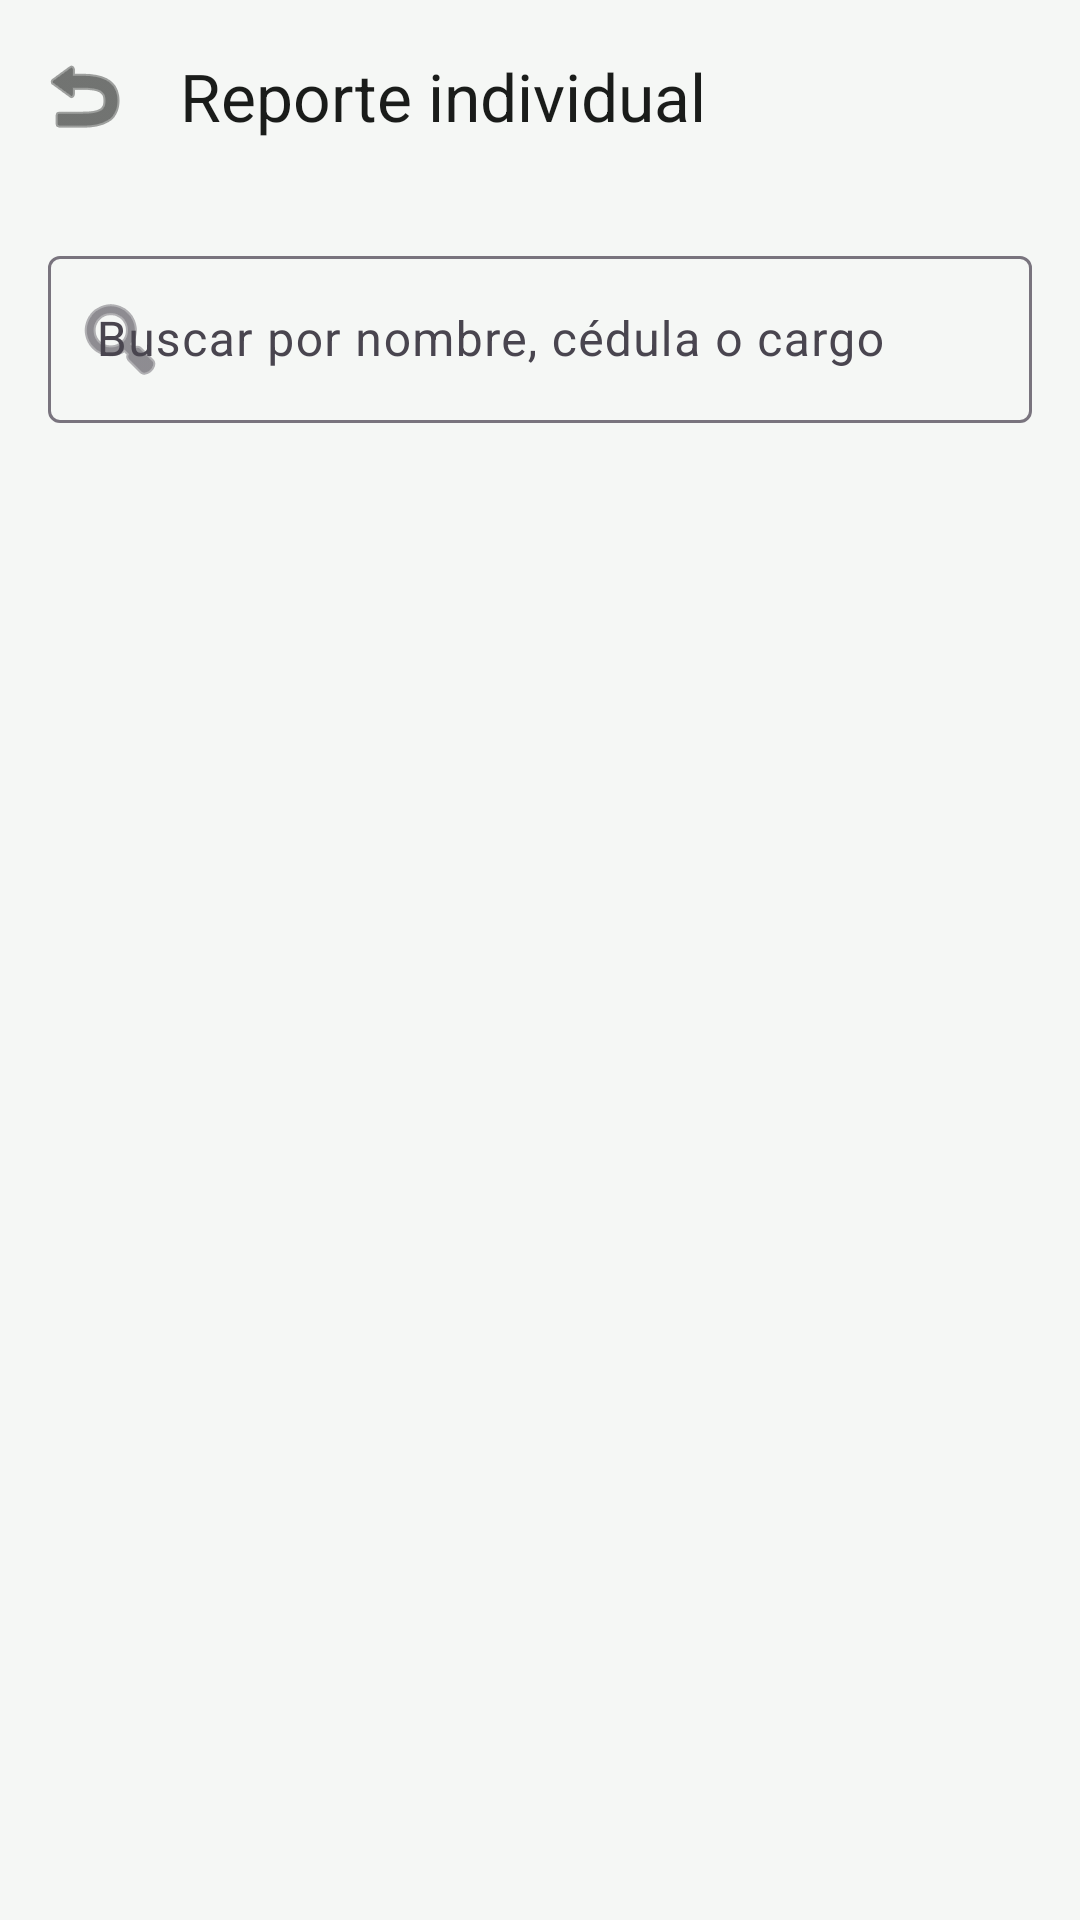

Here is an Android app screen rendered from its layout file. Give the layout XML and the strings, colors and styles it references.
<!-- AndroidManifest.xml: application theme Theme.Prospera -->
<!-- res/layout/activity_reporte_individual.xml -->
<?xml version="1.0" encoding="utf-8"?>
<androidx.coordinatorlayout.widget.CoordinatorLayout xmlns:android="http://schemas.android.com/apk/res/android"
    xmlns:app="http://schemas.android.com/apk/res-auto"
    xmlns:tools="http://schemas.android.com/tools"
    android:layout_width="match_parent"
    android:layout_height="match_parent"
    android:background="@color/bg_light">

    <com.google.android.material.appbar.MaterialToolbar
        android:id="@+id/toolbar"
        android:layout_width="match_parent"
        android:layout_height="?attr/actionBarSize"
        android:background="@color/md_surface"
        app:title="Reporte individual"
        app:titleTextColor="@color/md_on_surface"
        app:navigationIcon="@android:drawable/ic_menu_revert"
        app:navigationIconTint="@color/md_on_surface" />

    <LinearLayout
        android:layout_width="match_parent"
        android:layout_height="match_parent"
        android:layout_marginTop="?attr/actionBarSize"
        android:orientation="vertical"
        android:padding="16dp">

        <com.google.android.material.textfield.TextInputLayout
            style="@style/Widget.Material3.TextInputLayout.OutlinedBox"
            android:layout_width="match_parent"
            android:layout_height="wrap_content"
            android:hint="Buscar por nombre, cédula o cargo"
            app:startIconDrawable="@android:drawable/ic_menu_search"
            android:layout_marginBottom="16dp">

            <com.google.android.material.textfield.TextInputEditText
                android:id="@+id/etBuscar"
                android:layout_width="match_parent"
                android:layout_height="wrap_content"
                android:inputType="text" />
        </com.google.android.material.textfield.TextInputLayout>

        <androidx.recyclerview.widget.RecyclerView
            android:id="@+id/rvColaboradores"
            android:layout_width="match_parent"
            android:layout_height="0dp"
            android:layout_weight="1"
            tools:listitem="@layout/item_colaborador_seleccionable" />

        <TextView
            android:id="@+id/tvSinResultados"
            android:layout_width="match_parent"
            android:layout_height="wrap_content"
            android:text="No se encontraron colaboradores."
            android:textColor="@color/text_secondary"
            android:textAlignment="center"
            android:padding="24dp"
            android:visibility="gone" />

    </LinearLayout>
</androidx.coordinatorlayout.widget.CoordinatorLayout>
<!-- res/layout/item_colaborador_seleccionable.xml (included above) -->
<?xml version="1.0" encoding="utf-8"?>
<LinearLayout xmlns:android="http://schemas.android.com/apk/res/android"
    xmlns:tools="http://schemas.android.com/tools"
    android:layout_width="match_parent"
    android:layout_height="wrap_content"
    android:orientation="vertical"
    android:background="@color/card_bg"
    android:clickable="true"
    android:focusable="true"
    android:foreground="?attr/selectableItemBackground"
    android:padding="12dp"
    android:layout_marginBottom="8dp">

    <TextView
        android:id="@+id/tvNombre"
        android:layout_width="match_parent"
        android:layout_height="wrap_content"
        android:textStyle="bold"
        android:textColor="@color/md_on_surface"
        android:textSize="15sp"
        tools:text="Juan Pérez" />

    <TextView
        android:id="@+id/tvCargoCedula"
        android:layout_width="match_parent"
        android:layout_height="wrap_content"
        android:textColor="@color/text_secondary"
        android:textSize="13sp"
        tools:text="Cajero · Cédula: 8-123-4567" />

</LinearLayout>
<!-- resources referenced by this layout -->
<resources>
  <color name="bg_light">#F5F7F5</color>
  <color name="card_bg">#FFFFFF</color>
  <color name="md_on_surface">#1A1C1A</color>
  <color name="md_surface">#F5F7F5</color>
  <color name="text_secondary">#5F6F60</color>
  <style name="Theme.Prospera" parent="Base.Theme.Prospera" />
  <style name="Base.Theme.Prospera" parent="Theme.Material3.DayNight.NoActionBar">
          
          
      </style>
</resources>
